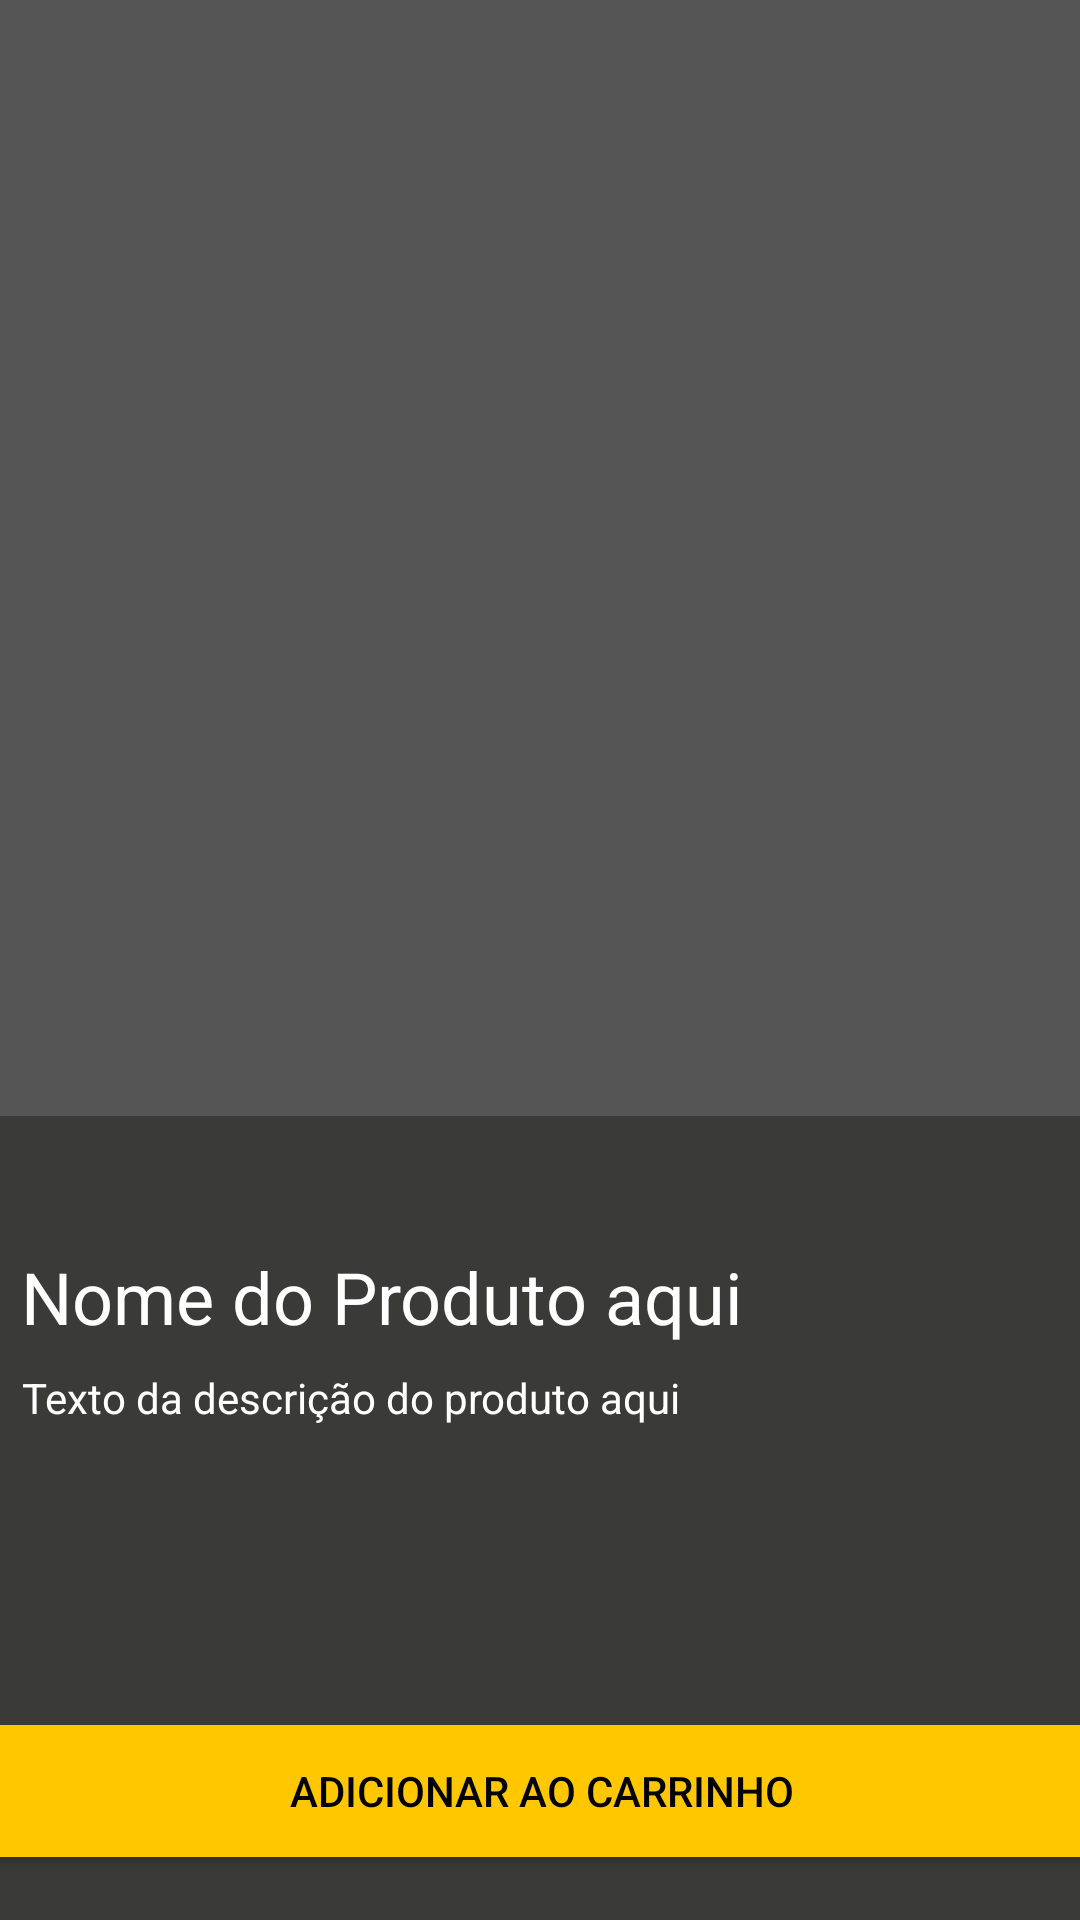

Android layout source for this screen:
<!-- AndroidManifest.xml: application theme Theme.Trabalho_Layout -->
<!-- res/layout/activity_detalhes_produto.xml -->
<?xml version="1.0" encoding="utf-8"?>
<androidx.constraintlayout.widget.ConstraintLayout xmlns:android="http://schemas.android.com/apk/res/android"
    xmlns:app="http://schemas.android.com/apk/res-auto"
    xmlns:tools="http://schemas.android.com/tools"
    android:layout_width="match_parent"
    android:layout_height="match_parent"
    android:background="#3A3A39"
    tools:context=".detalhes_produto">

    <ImageView
        android:id="@+id/imgProduto"
        android:layout_width="410dp"
        android:layout_height="372dp"
        android:background="#555555"
        android:contentDescription="@string/imgProduto"
        app:layout_constraintEnd_toEndOf="parent"
        app:layout_constraintStart_toStartOf="parent"
        app:layout_constraintTop_toTopOf="parent"
        tools:src="@tools:sample/backgrounds/scenic" />

    <TextView
        android:id="@+id/textView"
        android:layout_width="wrap_content"
        android:layout_height="wrap_content"
        android:layout_marginTop="44dp"
        android:text="@string/txtproduto"
        android:textColor="#FFFFFF"
        android:textSize="24sp"
        app:layout_constraintEnd_toEndOf="parent"
        app:layout_constraintHorizontal_bias="0.059"
        app:layout_constraintStart_toStartOf="parent"
        app:layout_constraintTop_toBottomOf="@+id/imgProduto" />

    <TextView
        android:id="@+id/textView2"
        android:layout_width="wrap_content"
        android:layout_height="wrap_content"
        android:text="@string/txtDescProduto"
        android:textColor="#FFFFFF"
        android:textSize="14sp"
        app:layout_constraintBottom_toBottomOf="parent"
        app:layout_constraintEnd_toEndOf="parent"
        app:layout_constraintHorizontal_bias="0.052"
        app:layout_constraintStart_toStartOf="parent"
        app:layout_constraintTop_toBottomOf="@+id/textView"
        app:layout_constraintVertical_bias="0.047" />

    <Button
        android:id="@+id/button"
        android:layout_width="389dp"
        android:layout_height="56dp"
        android:layout_marginStart="8dp"
        android:layout_marginEnd="8dp"
        android:layout_marginBottom="4dp"
        android:backgroundTint="#FFC700"
        android:text="@string/btnAdicionarCarrinho"
        android:textColor="#000000"
        app:layout_constraintBottom_toBottomOf="parent"
        app:layout_constraintEnd_toEndOf="parent"
        app:layout_constraintHorizontal_bias="0.495"
        app:layout_constraintStart_toStartOf="parent"
        app:layout_constraintTop_toTopOf="@+id/imgProduto"
        app:layout_constraintVertical_bias="0.981" />
</androidx.constraintlayout.widget.ConstraintLayout>
<!-- resources referenced by this layout -->
<resources>
  <string name="btnAdicionarCarrinho">Adicionar ao Carrinho</string>
  <string name="imgProduto">Imagem do Produto</string>
  <string name="txtDescProduto">Texto da descrição do produto aqui</string>
  <string name="txtproduto">Nome do Produto aqui</string>
  <style name="Theme.Trabalho_Layout" parent="Theme.MaterialComponents.DayNight.DarkActionBar">
          
          <item name="colorPrimary">@color/purple_500</item>
          <item name="colorPrimaryVariant">@color/purple_700</item>
          <item name="colorOnPrimary">@color/white</item>
          
          <item name="colorSecondary">@color/teal_200</item>
          <item name="colorSecondaryVariant">@color/teal_700</item>
          <item name="colorOnSecondary">@color/black</item>
          
          <item name="android:statusBarColor" tools:targetApi="l">?attr/colorPrimaryVariant</item>
          
      </style>
  <!-- not gathered from this repository: default colours our renderer supplied (Android Studio template values) -->
  <color name="purple_500">#FF6200EE</color>
  <color name="purple_700">#FF3700B3</color>
  <color name="teal_200">#FF03DAC5</color>
  <color name="teal_700">#FF018786</color>
  <color name="black">#FF000000</color>
  <color name="white">#FFFFFFFF</color>
</resources>
